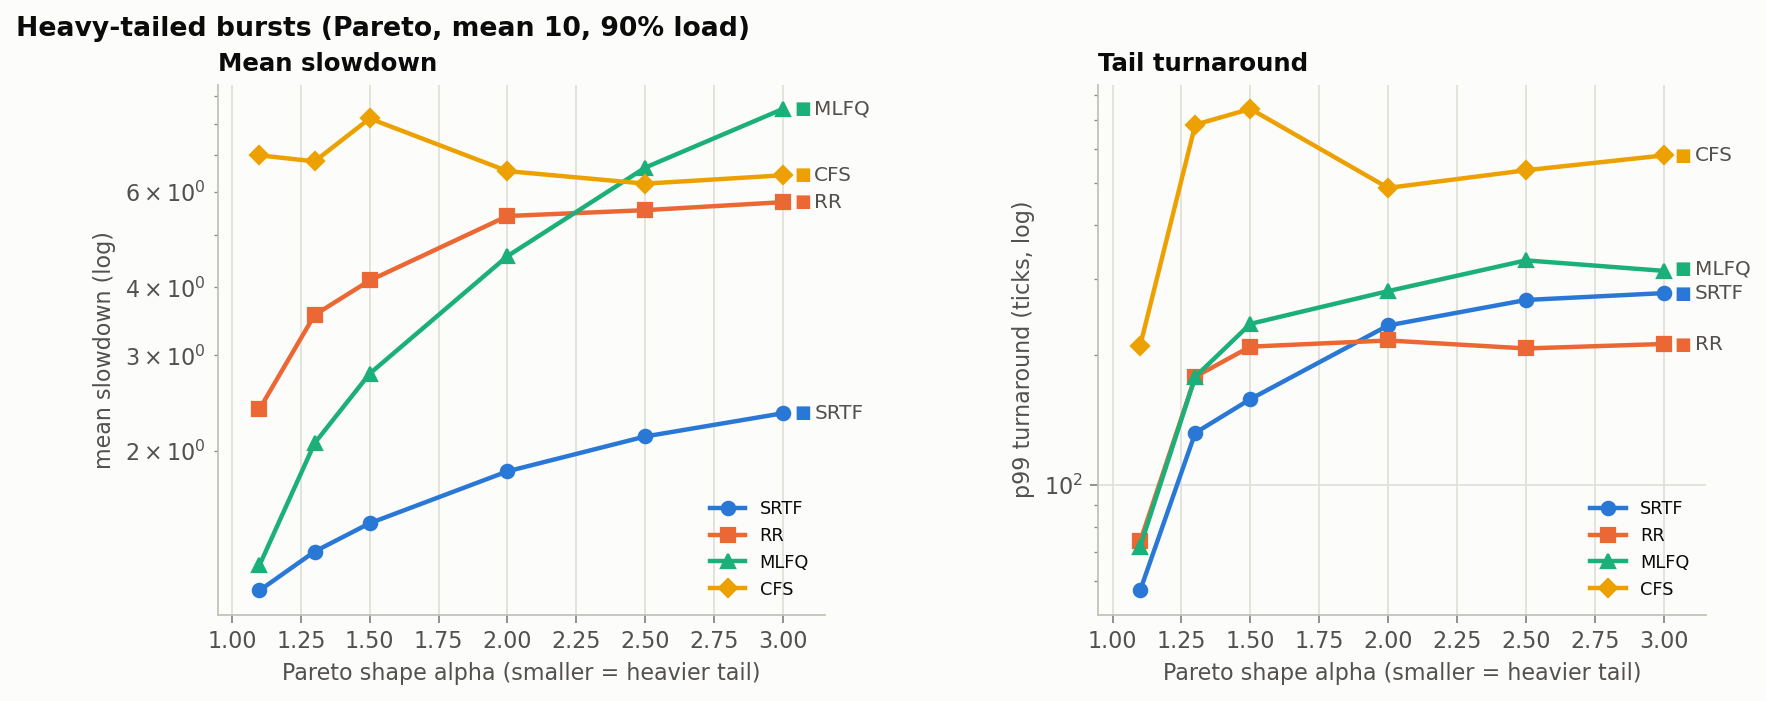

Source data for this figure (header and first rows):
pareto_alpha, policy, mean_slowdown, p99_turnaround, mean_turnaround
1.1, srtf, 1.11, 57, 9.535
1.1, rr, 2.391, 74, 12.43
1.1, mlfq, 1.235, 72, 10.62
1.1, cfs, 6.995, 210, 22.65
1.3, srtf, 1.308, 132, 17.07
1.3, rr, 3.561, 178, 29.89
1.3, mlfq, 2.069, 178, 24.79
1.3, cfs, 6.818, 682, 51.91
1.5, srtf, 1.475, 158, 19.61
1.5, rr, 4.119, 209, 38.16
1.5, mlfq, 2.778, 236, 32.76
1.5, cfs, 8.175, 742, 63.14
2.0, srtf, 1.837, 234, 23.58
2.0, rr, 5.411, 216, 50.2
2.0, mlfq, 4.567, 281, 50.36
2.0, cfs, 6.543, 487, 56.55
2.5, srtf, 2.129, 268, 26.47
2.5, rr, 5.547, 207, 53.5
2.5, mlfq, 6.642, 331, 66.79
2.5, cfs, 6.205, 535, 57.06
3.0, srtf, 2.349, 278, 28.85
3.0, rr, 5.738, 212, 56.65
3.0, mlfq, 8.514, 313, 81.47
3.0, cfs, 6.429, 579, 60.78
